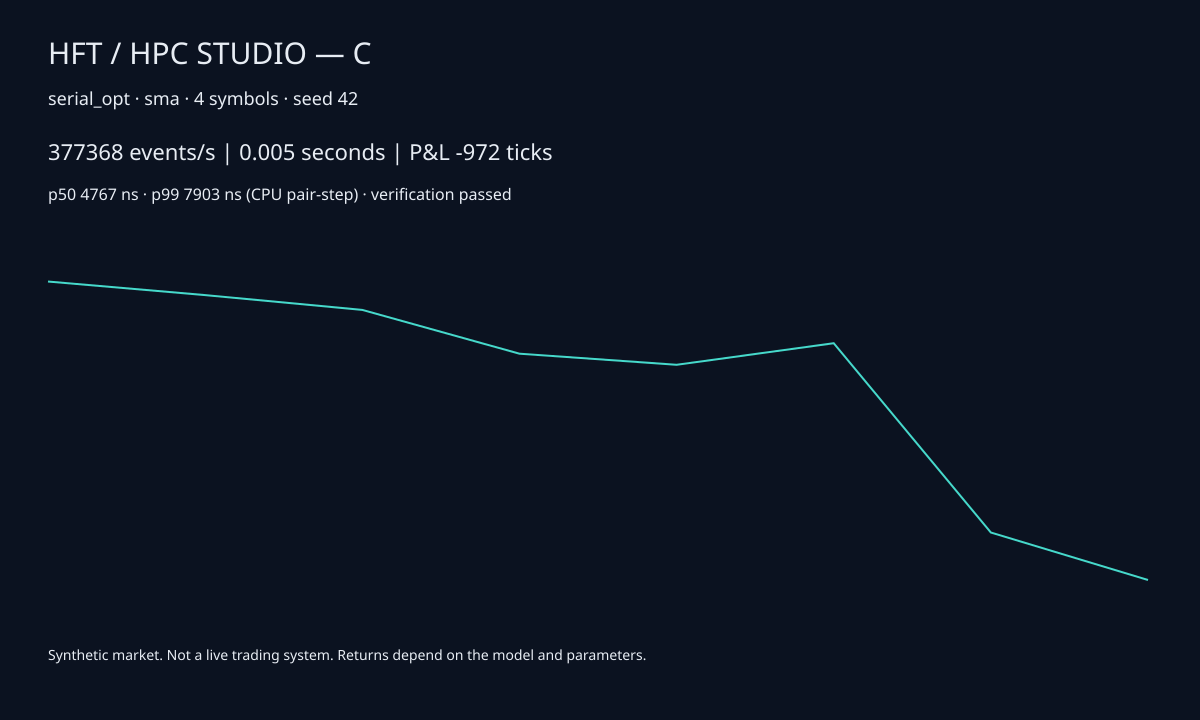

The table this chart was drawn from, first rows:
engine, strategy, symbols, events, seed, metric, value
serial_opt, sma, 4, 2000, 42, seconds, 0.0053
serial_opt, sma, 4, 2000, 42, throughput, 377368
serial_opt, sma, 4, 2000, 42, speedup_naive, 3.543
serial_opt, sma, 4, 2000, 42, speedup_serial, 0.9085
serial_opt, sma, 4, 2000, 42, efficiency, 0.9085
serial_opt, sma, 4, 2000, 42, karp_flatt, 0
serial_opt, sma, 4, 2000, 42, h2d_seconds, 0
serial_opt, sma, 4, 2000, 42, kernel_seconds, 0
serial_opt, sma, 4, 2000, 42, d2h_seconds, 0
serial_opt, sma, 4, 2000, 42, communication_seconds, 0
serial_opt, sma, 4, 2000, 42, wait_seconds, 0
serial_opt, sma, 4, 2000, 42, batch_latency_ns, 0
serial_opt, sma, 4, 2000, 42, latency_overhead_ns, 37
serial_opt, sma, 4, 2000, 42, sharpe, -0.6708
serial_opt, sma, 4, 2000, 42, sortino, -0.5603
serial_opt, sma, 4, 2000, 42, max_drawdown, 9.7200000000000004e-05
serial_opt, sma, 4, 2000, 42, return_fraction, -9.7200000000000004e-05
serial_opt, sma, 4, 2000, 42, win_rate, 0.1429
serial_opt, sma, 4, 2000, 42, profit_factor, 0.06744
serial_opt, sma, 4, 2000, 42, slippage, 2.168
serial_opt, sma, 4, 2000, 42, pnl_ticks, -972
